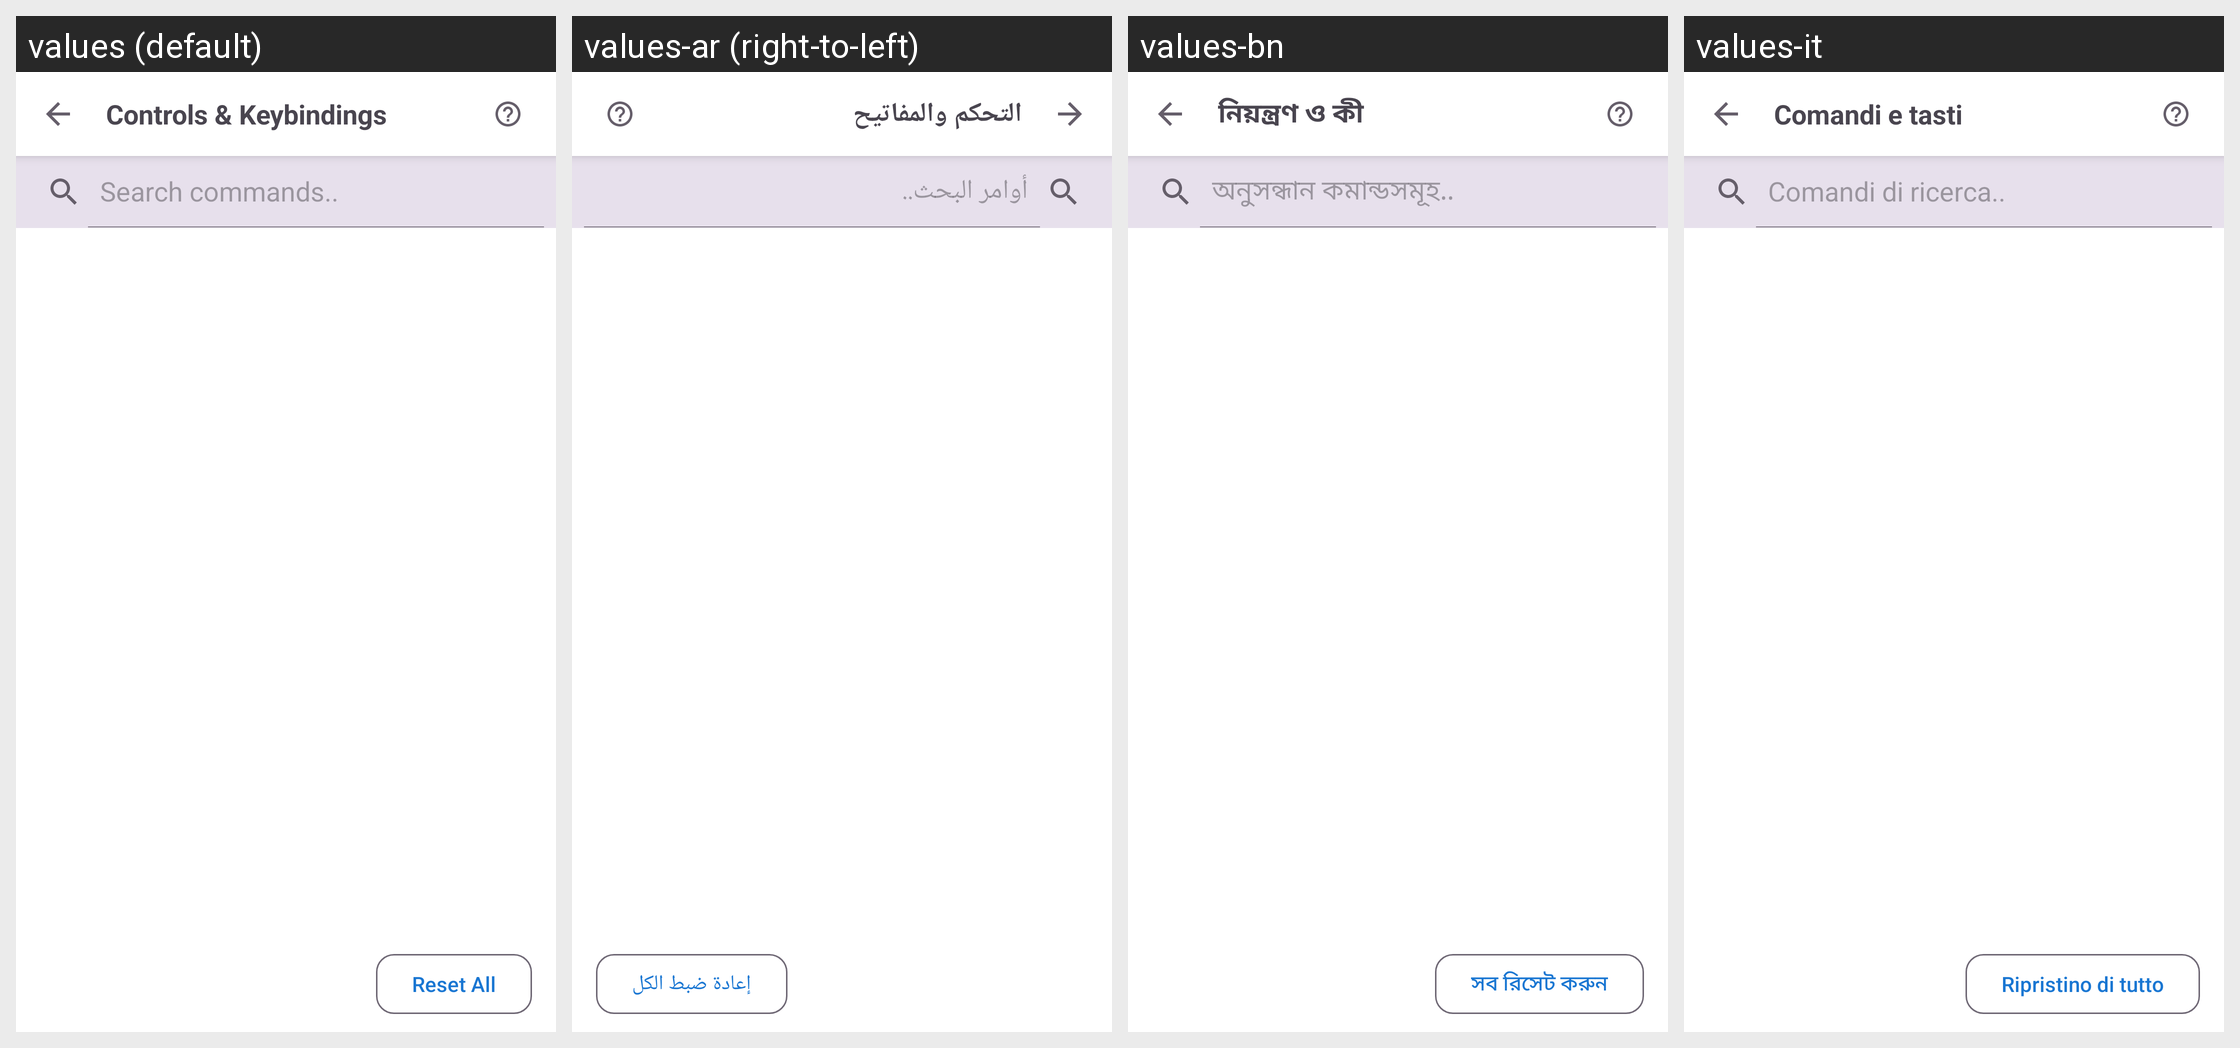

Here is an Android app screen in its default locale and in the app's own translations. Write out the translated-string differences for the strings that appear on this screen.
Android screen res/layout/activity_keybinding_remap.xml rendered under 4 locales, left to right: values (default), values-ar (right-to-left), values-bn, values-it. Device: Nexus 5 (rendered at 1080×1920; each locale shown at half size, 540×960, under a caption strip naming it); theme Theme.FastMediaSorter.
Other locales in the repository, not shown: values-de, values-es, values-fr, values-hi, values-pt, values-ru, values-uk, values-ur.
Strings drawn on this screen, with the default value and each locale's value (text and hints the layout hard-codes, and strings that could not be matched under every locale, appear in the picture but are not listed):

settings_controls_keybindings_title
  values: Controls & Keybindings
  values-ar: التحكم والمفاتيح
  values-bn: নিয়ন্ত্রণ ও কী
  values-it: Comandi e tasti

keybinding_remap_search_hint
  values: Search commands..
  values-ar: أوامر البحث..
  values-bn: অনুসন্ধান কমান্ডসমূহ..
  values-it: Comandi di ricerca..

keybinding_remap_reset_all
  values: Reset All
  values-ar: إعادة ضبط الكل
  values-bn: সব রিসেট করুন
  values-it: Ripristino di tutto
